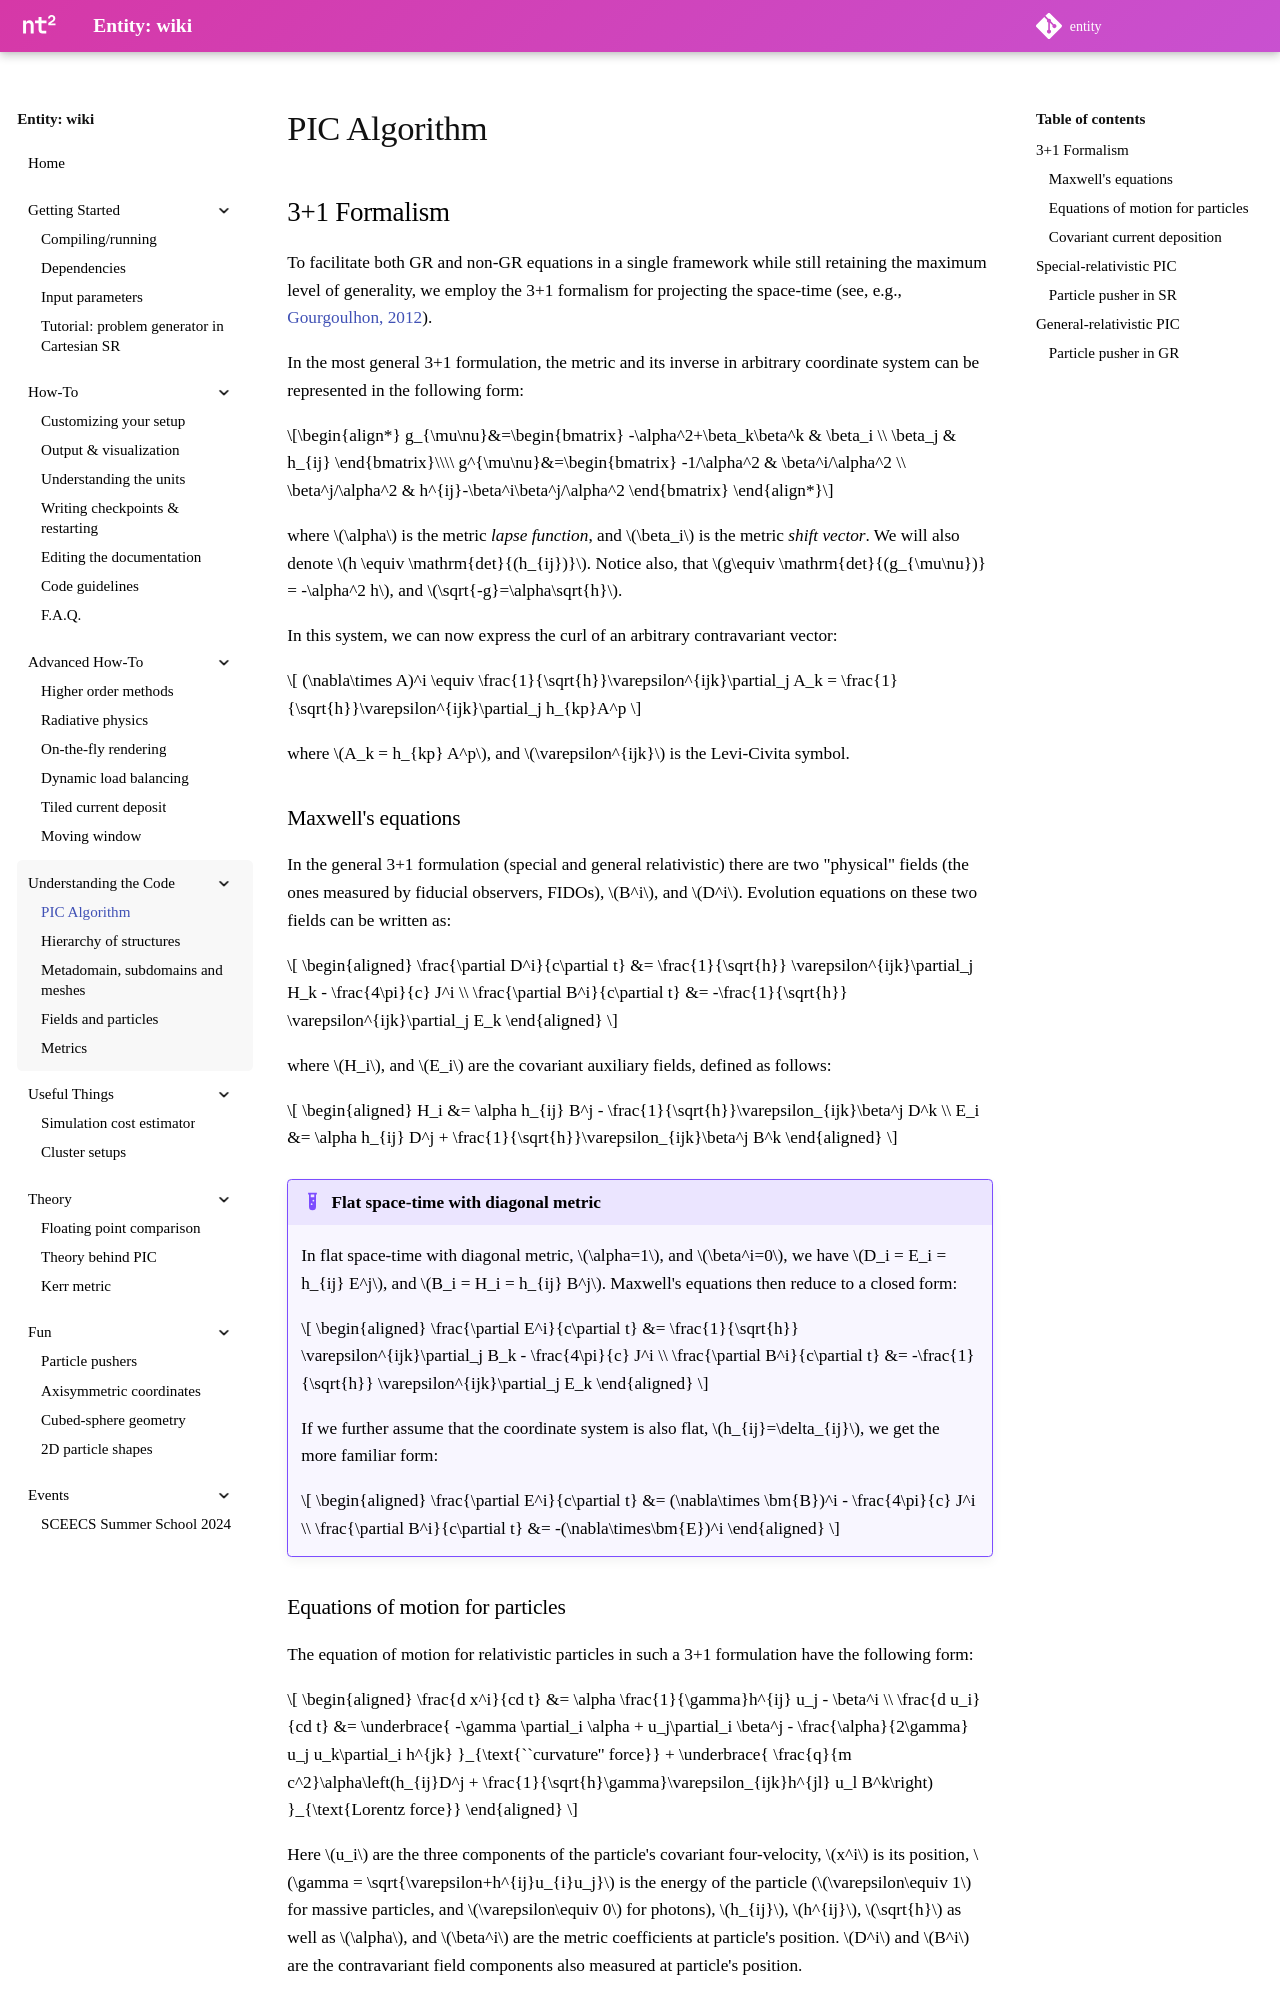

repository: entity-toolkit/wiki · page: content/4-code/1-pic/index.html · generator: mkdocs

---
hide:
  - footer
libraries:
  - d3
scripts:
  - numerics-srpic
  - numerics-grpic
---

# PIC Algorithm

## 3+1 Formalism

To facilitate both GR and non-GR equations in a single framework while still retaining the maximum level of generality, we employ the 3+1 formalism for projecting the space-time (see, e.g., [Gourgoulhon, 2012](https://link.springer.com/book/10.1007/978-3-642-24525-1)).

In the most general 3+1 formulation, the metric and its inverse in arbitrary coordinate system can be represented in the following form:

\begin{align*}
g_{\mu\nu}&=\begin{bmatrix}
-\alpha^2+\beta_k\beta^k & \beta_i \\
\beta_j & h_{ij}
\end{bmatrix}\\\\
g^{\mu\nu}&=\begin{bmatrix}
-1/\alpha^2 & \beta^i/\alpha^2 \\
\beta^j/\alpha^2 & h^{ij}-\beta^i\beta^j/\alpha^2
\end{bmatrix}
\end{align*}

where $\alpha$ is the metric _lapse function_, and $\beta_i$ is the metric _shift vector_. We will also denote $h \equiv \mathrm{det}{(h_{ij})}$. Notice also, that $g\equiv \mathrm{det}{(g_{\mu\nu})} = -\alpha^2 h$, and $\sqrt{-g}=\alpha\sqrt{h}$.

In this system, we can now express the curl of an arbitrary contravariant vector:

$$
(\nabla\times A)^i \equiv \frac{1}{\sqrt{h}}\varepsilon^{ijk}\partial_j A_k = \frac{1}{\sqrt{h}}\varepsilon^{ijk}\partial_j h_{kp}A^p
$$

where $A_k = h_{kp} A^p$, and $\varepsilon^{ijk}$ is the Levi-Civita symbol.

### Maxwell's equations

In the general 3+1 formulation (special and general relativistic) there are two "physical" fields (the ones measured by fiducial observers, FIDOs), $B^i$, and $D^i$. Evolution equations on these two fields can be written as:

$$
\begin{aligned}
\frac{\partial D^i}{c\partial t} &= \frac{1}{\sqrt{h}} \varepsilon^{ijk}\partial_j H_k - \frac{4\pi}{c} J^i \\
\frac{\partial B^i}{c\partial t} &= -\frac{1}{\sqrt{h}} \varepsilon^{ijk}\partial_j E_k
\end{aligned}
$$

where $H_i$, and $E_i$ are the covariant auxiliary fields, defined as follows:

$$
\begin{aligned}
H_i &= \alpha h_{ij} B^j - \frac{1}{\sqrt{h}}\varepsilon_{ijk}\beta^j D^k \\
E_i &= \alpha h_{ij} D^j + \frac{1}{\sqrt{h}}\varepsilon_{ijk}\beta^j B^k
\end{aligned}
$$

!!! example "Flat space-time with diagonal metric"

    In flat space-time with diagonal metric, $\alpha=1$, and $\beta^i=0$, we have $D_i = E_i = h_{ij} E^j$, and $B_i = H_i = h_{ij} B^j$. Maxwell's equations then reduce to a closed form:

    $$
    \begin{aligned}
    \frac{\partial E^i}{c\partial t} &= \frac{1}{\sqrt{h}} \varepsilon^{ijk}\partial_j B_k - \frac{4\pi}{c} J^i \\
    \frac{\partial B^i}{c\partial t} &= -\frac{1}{\sqrt{h}} \varepsilon^{ijk}\partial_j E_k
    \end{aligned}
    $$

    If we further assume that the coordinate system is also flat, $h_{ij}=\delta_{ij}$, we get the more familiar form:

    $$
    \begin{aligned}
    \frac{\partial E^i}{c\partial t} &= (\nabla\times \bm{B})^i - \frac{4\pi}{c} J^i \\
    \frac{\partial B^i}{c\partial t} &= -(\nabla\times\bm{E})^i
    \end{aligned}
    $$

<!-- ### Axisymmetric

In 2D spherical coordinate system (axisymmetric, $\partial_\phi = 0$) discretized version of Maxwell's equation on $E^1$ ("radial") is singular at the polar axis: $h^{(i+1/2,~0)} = h^{(i+1/2,~n_2-1)} = 0$. -->

### Equations of motion for particles

The equation of motion for relativistic particles in such a 3+1 formulation have the following form:

$$
\begin{aligned}
\frac{d x^i}{cd t} &= \alpha \frac{1}{\gamma}h^{ij} u_j - \beta^i \\
\frac{d u_i}{cd t} &=
\underbrace{
  -\gamma \partial_i \alpha + u_j\partial_i \beta^j - \frac{\alpha}{2\gamma} u_j u_k\partial_i h^{jk}
}_{\text{``curvature'' force}} +
\underbrace{
  \frac{q}{m c^2}\alpha\left(h_{ij}D^j + \frac{1}{\sqrt{h}\gamma}\varepsilon_{ijk}h^{jl} u_l B^k\right)
}_{\text{Lorentz force}}
\end{aligned}
$$

Here $u_i$ are the three components of the particle's covariant four-velocity, $x^i$ is its position, $\gamma = \sqrt{\varepsilon+h^{ij}u_{i}u_j}$ is the energy of the particle ($\varepsilon\equiv 1$ for massive particles, and $\varepsilon\equiv 0$ for photons), $h_{ij}$, $h^{ij}$, $\sqrt{h}$ as well as $\alpha$, and $\beta^i$ are the metric coefficients at particle's position. $D^i$ and $B^i$ are the contravariant field components also measured at particle's position.
